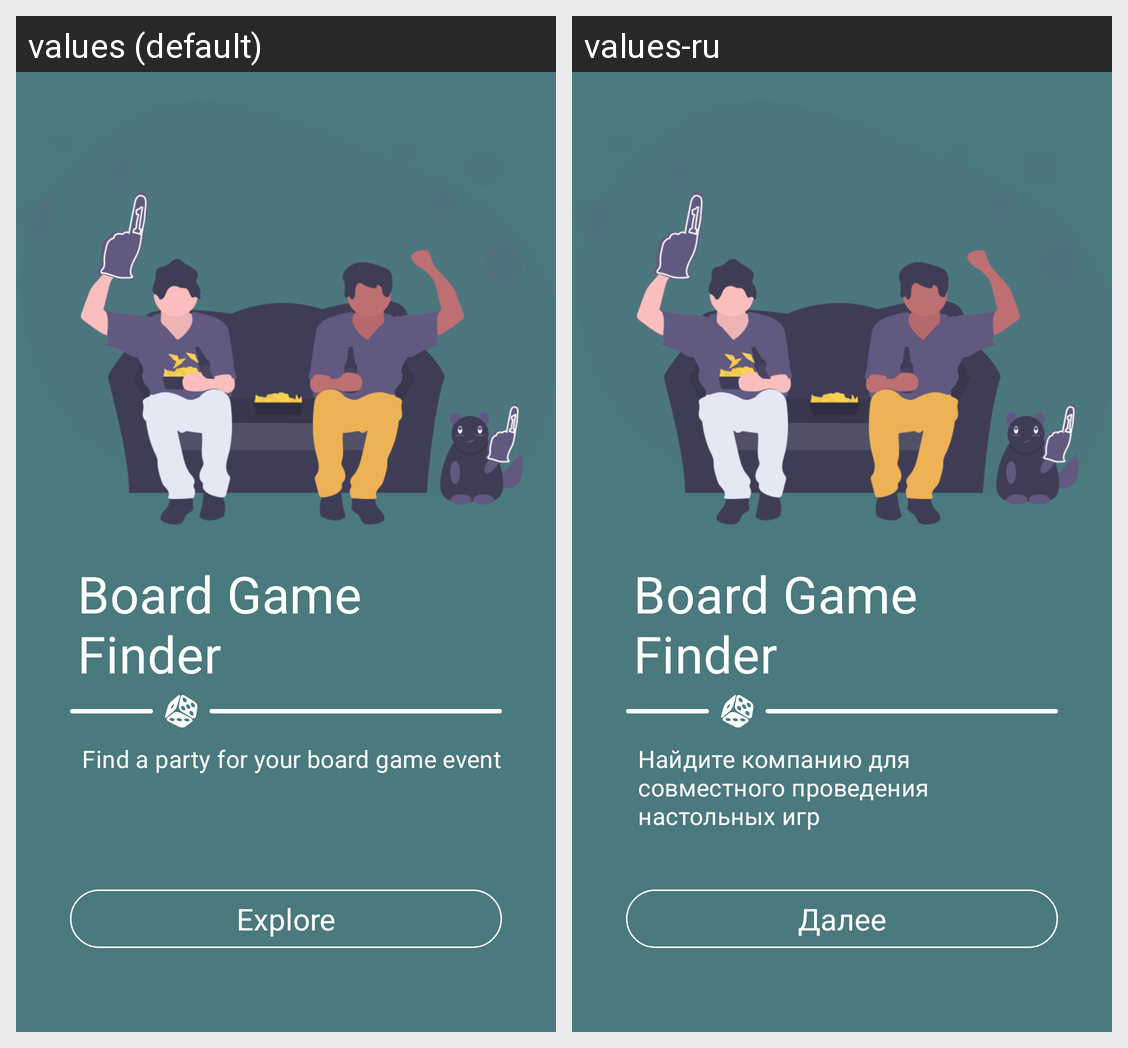

This grid shows one Android layout under two languages. Give, for every string resource on the screen, its name, the default text and each shown locale's text.
Android screen res/layout/activity_welcome.xml rendered under 2 locales, left to right: values (default), values-ru. Device: Nexus 5 (rendered at 1080×1920; each locale shown at half size, 540×960, under a caption strip naming it); theme Theme.BoardGameFinder.
Strings drawn on this screen, with the default value and each locale's value (text and hints the layout hard-codes, and strings that could not be matched under every locale, appear in the picture but are not listed):

board_game_finder
  values: Board Game Finder
  values-ru: Board Game Finder  [not translated; the default value is used]

find_a_party_for_your_board_game_event
  values: Find a party for your board game event
  values-ru: Найдите компанию для совместного проведения настольных игр

explore
  values: Explore
  values-ru: Далее
